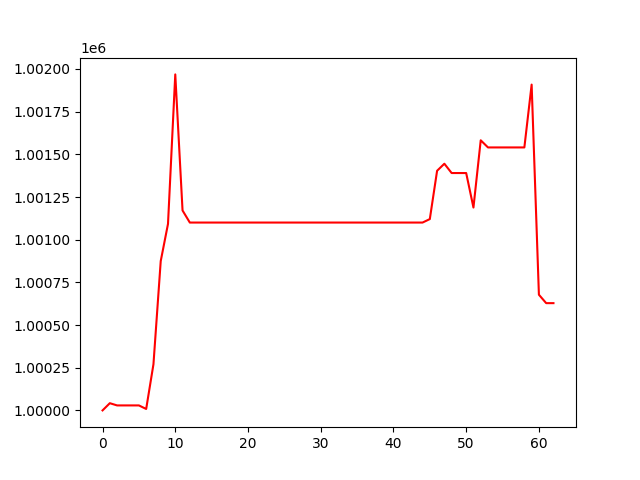

The data file committed next to this chart (first rows):
, 0
0, 1000000
1, 1000042
2, 1000029
3, 1000029
4, 1000029
5, 1000029
6, 1000008
7, 1000270
8, 1000875
9, 1001093
10, 1001968
11, 1001171
12, 1001100
13, 1001100
14, 1001100
15, 1001100
16, 1001100
17, 1001100
18, 1001100
19, 1001100
20, 1001100
21, 1001100
22, 1001100
23, 1001100
24, 1001100
25, 1001100
26, 1001100
27, 1001100
28, 1001100
29, 1001100
30, 1001100
31, 1001100
32, 1001100
33, 1001100
34, 1001100
35, 1001100
36, 1001100
37, 1001100
38, 1001100
39, 1001100
40, 1001100
41, 1001100
42, 1001100
43, 1001100
44, 1001100
45, 1001121
46, 1001404
47, 1001445
48, 1001390
49, 1001390
50, 1001390
51, 1001188
52, 1001582
53, 1001540
54, 1001540
55, 1001540
56, 1001540
57, 1001540
58, 1001540
59, 1001908
... 3 more rows
